pico-8 play session: mixed d-pad (fixed 12-tick cycle), after a click and taps of 🅾, ❎, 🅾+❎, 🅾 in the second before t = 0

[t = 2 s] mixed d-pad (1.2s cycle ×~1): → ← ↑ ↓ + 🅾/❎ taps, ~2s
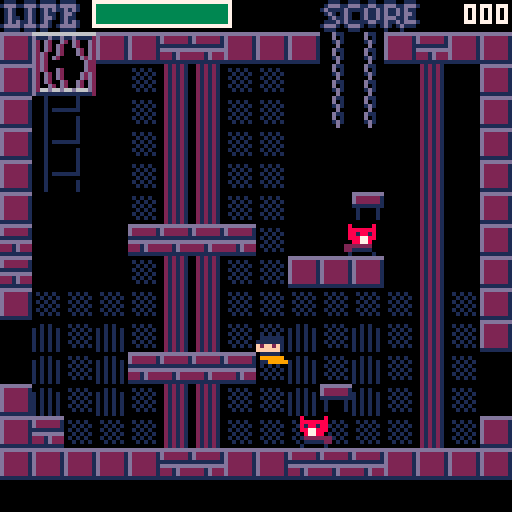
[t = 4 s] mixed d-pad (1.2s cycle ×~3): → ← ↑ ↓ + 🅾/❎ taps, ~4s
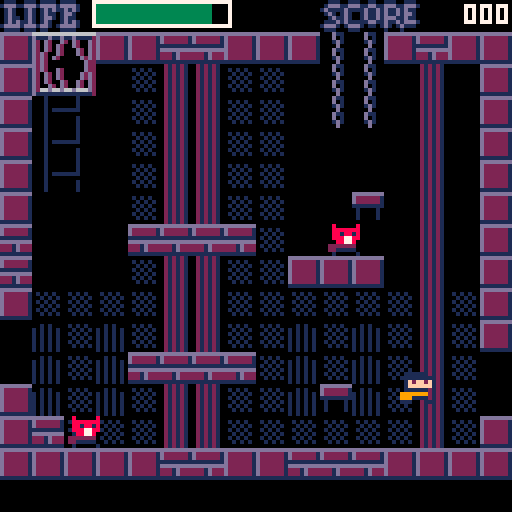
[t = 6 s] mixed d-pad (1.2s cycle ×~5): → ← ↑ ↓ + 🅾/❎ taps, ~6s
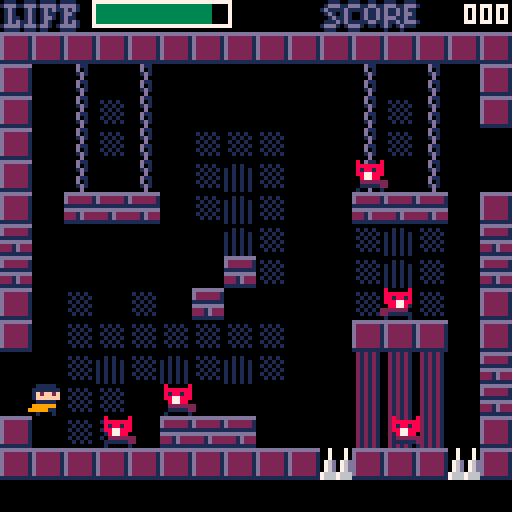
[t = 8 s] mixed d-pad (1.2s cycle ×~6): → ← ↑ ↓ + 🅾/❎ taps, ~8s
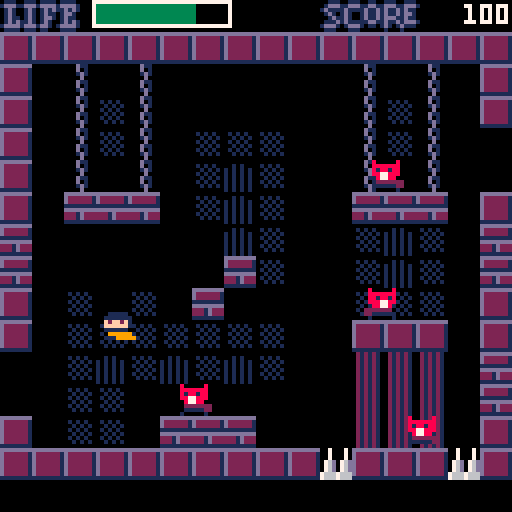

pico-8 cartridge
version 16
__lua__
--bitter
--ver 0.18.06.29.01

function _init()
 cls()
 act={}
 plat={}
 grav=0.7 tvel=7 grounded=false
 fric=0.5 frica=0.5
 gametime=2 frameclock=0
 score=0 kbackdown=false
 roompop=0 endcount=0
 backa={}
	splash={} splashp={}
	cheating=false
 noheart=false brokenheart=false --it is a sin to say the name of god
end

function firstroom()
 roomx=1 roomy=3 zone=1
 makechar(0,0)
 rm_mon()
 roomid(roomx,roomy,8,16)
end

function rm_mon()
 roomset={}
 add(roomset,{n=25,s=5,x=7,y=7})
 add(roomset,{n=26,s=5,x=10,y=7})
 add(roomset,{n=26,s=5,x=10,y=13})
 add(roomset,{n=25,s=5,x=6,y=13})
 add(roomset,{n=25,s=5,x=11,y=13})
 add(roomset,{n=25,s=5,x=11,y=7})
 add(roomset,{n=27,s=5,x=2,y=13})
 add(roomset,{n=27,s=5,x=6,y=12})
 add(roomset,{n=27,s=5,x=11,y=13})
 add(roomset,{n=27,s=5,x=13,y=9})
 add(roomset,{n=27,s=5,x=12,y=5})
 add(roomset,{n=28,s=5,x=4,y=13})
 add(roomset,{n=28,s=5,x=12,y=13})
 add(roomset,{n=28,s=5,x=9,y=10})
 add(roomset,{n=28,s=5,x=8,y=6})
 add(roomset,{n=29,s=5,x=4,y=7})
 add(roomset,{n=29,s=5,x=9,y=11})
 add(roomset,{n=29,s=5,x=7,y=13})
 add(roomset,{n=29,s=5,x=12,y=13})
 add(roomset,{n=17,s=5,x=4,y=8})
 add(roomset,{n=17,s=5,x=13,y=13})
 add(roomset,{n=18,s=5,x=6,y=10})
 add(roomset,{n=18,s=5,x=7,y=6})
 add(roomset,{n=18,s=5,x=13,y=9})
 add(roomset,{n=19,s=100,x=7,y=4})
 add(roomset,{n=19,s=100,x=9,y=4})
 add(roomset,{n=19,s=100,x=10,y=10})
 add(roomset,{n=19,s=100,x=7,y=13})
 add(roomset,{n=19,s=100,x=9,y=13})
 add(roomset,{n=30,s=52,x=4,y=2})
 add(roomset,{n=30,s=44,x=1,y=7})
 add(roomset,{n=30,s=44,x=13,y=13})
 add(roomset,{n=22,s=44,x=1,y=3})
 add(roomset,{n=22,s=44,x=3,y=7})
 add(roomset,{n=22,s=44,x=5,y=12})
 add(roomset,{n=22,s=52,x=6,y=4})
 add(roomset,{n=22,s=52,x=11,y=7})
 add(roomset,{n=14,s=44,x=2,y=4})
 add(roomset,{n=14,s=44,x=4,y=9})
 add(roomset,{n=14,s=52,x=3,y=3})
 add(roomset,{n=14,s=52,x=9,y=13})
 add(roomset,{n=14,s=52,x=10,y=12})
 add(roomset,{n=15,s=44,x=5,y=2})
 add(roomset,{n=15,s=44,x=11,y=4})
 add(roomset,{n=15,s=44,x=7,y=10})
 add(roomset,{n=15,s=44,x=5,y=12})
 add(roomset,{n=15,s=52,x=3,y=6})
 add(roomset,{n=15,s=52,x=6,y=2})
 add(roomset,{n=15,s=52,x=9,y=10})
 add(roomset,{n=15,s=52,x=11,y=4})
 add(roomset,{n=23,s=44,x=8,y=2})
 add(roomset,{n=23,s=44,x=7,y=10})
 add(roomset,{n=23,s=44,x=9,y=11})
 add(roomset,{n=23,s=52,x=6,y=3})
 add(roomset,{n=23,s=52,x=7,y=3})
 add(roomset,{n=23,s=52,x=9,y=5})
 add(roomset,{n=23,s=52,x=10,y=5})
 add(roomset,{n=23,s=52,x=12,y=5})
 add(roomset,{n=23,s=52,x=12,y=10})
 add(roomset,{n=31,s=52,x=5,y=4})
 add(roomset,{n=31,s=52,x=6,y=6})
 add(roomset,{n=31,s=52,x=8,y=3})
 add(roomset,{n=31,s=52,x=9,y=5})
 add(roomset,{n=31,s=44,x=9,y=6})
 add(roomset,{n=31,s=44,x=11,y=9})
 add(roomset,{n=7,s=66,x=8,y=6})
 add(roomset,{n=7,s=66,x=10,y=6})
 add(roomset,{n=7,s=66,x=8,y=10})
 add(roomset,{n=7,s=66,x=10,y=10})
 add(roomset,{n=8,s=66,x=6,y=6})
 add(roomset,{n=8,s=66,x=4,y=6})
 add(roomset,{n=8,s=66,x=6,y=10})
 add(roomset,{n=8,s=66,x=4,y=10})
 add(roomset,{n=16,s=66,x=8,y=6})
 add(roomset,{n=16,s=66,x=10,y=6})
 add(roomset,{n=16,s=66,x=8,y=10})
 add(roomset,{n=16,s=66,x=10,y=10})
 add(roomset,{n=24,s=66,x=6,y=6})
 add(roomset,{n=24,s=66,x=4,y=6})
 add(roomset,{n=24,s=66,x=6,y=10})
 add(roomset,{n=24,s=66,x=4,y=10})
 add(roomset,{n=32,s=66,x=8,y=6})
 add(roomset,{n=32,s=66,x=10,y=6})
 add(roomset,{n=32,s=66,x=8,y=10})
 add(roomset,{n=32,s=66,x=10,y=10})
 add(roomset,{n=10,s=68,x=2,y=13})
 add(roomset,{n=10,s=68,x=10,y=9})
 add(roomset,{n=10,s=12,x=3,y=3})
 add(roomset,{n=10,s=12,x=13,y=3})
 add(roomset,{n=9,s=12,x=3,y=3})
 add(roomset,{n=9,s=12,x=13,y=3})
 add(roomset,{n=1,s=12,x=3,y=3})
 add(roomset,{n=1,s=12,x=13,y=3})
 add(roomset,{n=2,s=12,x=3,y=3})
 add(roomset,{n=2,s=12,x=13,y=3})
 add(roomset,{n=9,s=68,x=3,y=13})
 add(roomset,{n=9,s=68,x=6,y=9})
 add(roomset,{n=9,s=68,x=11,y=7})
 add(roomset,{n=1,s=68,x=8,y=6})
 add(roomset,{n=1,s=68,x=12,y=8})
 add(roomset,{n=1,s=68,x=6,y=10})
 add(roomset,{n=1,s=68,x=10,y=13})
 add(roomset,{n=2,s=68,x=8,y=8})
 add(roomset,{n=2,s=68,x=6,y=12})
 add(roomset,{n=2,s=68,x=9,y=12})
 add(roomset,{n=20,s=100,x=4,y=13})
 add(roomset,{n=20,s=100,x=10,y=13})
 add(roomset,{n=20,s=100,x=9,y=10})
 add(roomset,{n=20,s=100,x=10,y=7})
 add(roomset,{n=20,s=100,x=3,y=7})
 add(roomset,{n=20,s=100,x=3,y=10})
 add(roomset,{n=21,s=100,x=5,y=13})
 add(roomset,{n=21,s=100,x=8,y=13})
 add(roomset,{n=21,s=100,x=11,y=13})
 add(roomset,{n=21,s=100,x=12,y=10})
 add(roomset,{n=21,s=100,x=9,y=7})
 add(roomset,{n=21,s=100,x=6,y=10})
 add(roomset,{n=21,s=100,x=12,y=4})
 add(roomset,{n=19,s=100,x=6,y=10})
 add(roomset,{n=13,s=100,x=13,y=7})
 add(roomset,{n=13,s=100,x=4,y=7})
 add(roomset,{n=13,s=100,x=6,y=7})
 add(roomset,{n=13,s=100,x=3,y=10})
 add(roomset,{n=13,s=100,x=7,y=10})
 add(roomset,{n=13,s=100,x=8,y=13})
 add(roomset,{n=12,s=100,x=3,y=9})
 add(roomset,{n=12,s=100,x=6,y=9})
 add(roomset,{n=12,s=100,x=9,y=9})
 add(roomset,{n=12,s=100,x=12,y=9})
 add(roomset,{n=12,s=100,x=3,y=13})
 add(roomset,{n=12,s=100,x=6,y=13})
 add(roomset,{n=12,s=100,x=9,y=13})
 add(roomset,{n=12,s=100,x=12,y=13})
 add(roomset,{n=11,s=100,x=4,y=4})
 add(roomset,{n=11,s=100,x=8,y=4})
 add(roomset,{n=11,s=100,x=4,y=7})
 add(roomset,{n=11,s=100,x=9,y=7})
 add(roomset,{n=11,s=100,x=4,y=10})
 add(roomset,{n=11,s=100,x=9,y=10})
 add(roomset,{n=11,s=100,x=4,y=13})
 add(roomset,{n=11,s=100,x=9,y=13})
 add(roomset,{n=3,s=70,x=6,y=2})
 add(roomset,{n=3,s=70,x=7,y=13})
 add(roomset,{n=3,s=70,x=8,y=2})
 add(roomset,{n=3,s=70,x=9,y=13})
 add(roomset,{n=4,s=70,x=6,y=2})
 add(roomset,{n=4,s=70,x=7,y=13})
 add(roomset,{n=4,s=70,x=8,y=2})
 add(roomset,{n=4,s=70,x=9,y=13})
end


function rm_plat()
 platset={}
 add(platset,{15,61,16,43,-1,40,0,0})
 add(platset,{32,60,8,96,-1,104,0,0})
 add(platset,{32,60,8,80,-1,32,0,0})
 add(platset,{32,60,80,80,-1,32,0,0})
 add(platset,{32,60,112,56,1,32,0,0})
 add(platset,{32,60,40,56,1,32,0,0})
 add(platset,{32,60,112,32,1,104,0,0})
 add(platset,{24,60,60,16,0,0,-.7,72})
 add(platset,{24,60,30,96,0,0,.7,72})
 add(platset,{24,60,90,96,0,0,.7,72})
 add(platset,{16,60,24,88,-1,72,0,0})
 add(platset,{16,60,32,64,-1.5,56,0,0})
 add(platset,{16,60,24,40,-2,72,0,0})
 add(platset,{8,60,24,32,-1,72,0,0})
 add(platset,{8,60,96,88,1,72,0,0})
 add(platset,{8,60,32,80,0,0,.7,40})
 add(platset,{8,60,88,40,0,0,-.7,40})
 add(platset,{7,60,40,32,1.5,24,0,0})
 add(platset,{7,60,48,48,1.5,32,0,0})
 add(platset,{7,60,48,64,1.5,32,0,0})
 add(platset,{7,60,56,80,1.5,40,0,0})
 add(platset,{7,60,64,96,1.5,48,0,0})
 add(platset,{7,60,56,32,-1.5,48,0,0})
 add(platset,{7,60,64,48,-1.5,40,0,0})
 add(platset,{7,60,72,64,-1.5,32,0,0})
 add(platset,{7,60,72,80,-1.5,32,0,0})
 add(platset,{7,60,80,96,-1.5,24,0,0})
 for i in all(platset) do
  if i[1]==roomnum then
   make_plat(i[2],i[3],i[4],i[5],i[6],i[7],i[8])
  end
 end
end

function roomid(rmx,rmy,pcx,pcy)
 for i in all(act) do
  if i.typ==2 then
   del(act,i)
  end
 end
 
 for i in all(plat) do
  del(plat,i)
 end

 for i=1,20 do
  backa[i]=flr(rnd(64))
 end

	prevzone=zone
	zone=mget(rmx*16,rmy*16)-16
	if zone!=prevzone then
	 if (zone==1) music(0)
	 if (zone==2) music(21)
	 if (zone==3) music(11)
	 if (zone==4) music(15)
	 if (zone==5) music(8)
	 if (zone==6) music(9)
	end
	
	roomnum=rmy*8+rmx+1

	showroom(rmx,rmy)

 if rmx==1 and rmy==3 and brokenheart and noheart then
  bossset()
 else
 	ch.x=pcx ch.y=pcy
		
  roompop=0
  for i in all(roomset) do
   if i.n==roomnum then
    make_enemy(i.s,i.x*8,i.y*8) --it is a sin to know the name of god
    roompop+=1
   end
  end
 end
	
 rm_plat()

end

function bossset()
 ch.x=8 ch.y=96 ch.mir=false
 make_enemy(94,84,36)
 gametime=3
 roompop=-1
 mset(16,58,17)
 mset(16,59,17)
 mset(31,59,17)
 mset(31,60,17)
 music(22)
 gamedraw()
end

function make_plat(s,x,y,hs,hr,vs,vr)
 local a={}
 a.s=s a.x=x a.y=y 
 a.dx=hs a.xrng=hr
 a.dy=vs a.yrng=vr
 a.tx=0 a.ty=0
 if (#plat<128) add(plat,a)
end

function draw_plat()
 for p in all(plat) do
  if p.tx>=p.xrng then
   p.tx=0
  elseif p.tx==0 then
   p.dx*=-1
   p.tx+=abs(p.dx)
   p.x+=p.dx
  else
   p.tx+=abs(p.dx)
   p.x+=p.dx
  end
  if p.ty>=p.yrng then
   p.ty=0
  elseif p.ty==0 then
   p.dy*=-1
   p.ty+=abs(p.dy)
   p.y+=p.dy
  else
   p.ty+=abs(p.dy)
   p.y+=p.dy
  end
  spr(p.s,p.x,p.y-0.7)
 end
end

function makeact(s,x,y,t)
 local a={}
 a.s=s a.x=x a.y=y
 a.dx=0 a.dy=0
 a.ddx=1 a.ddy=grav
 a.mir=false
 a.typ=t
 a.fly=false a.ghost=false
 a.alive=1 a.dmgboost=0
 a.value=1
 
 if a.s==12 then
  a.ddx=0.5 a.ddy=0.5 a.ghost=true
  a.dx=0 a.dy=0 a.value=0
 elseif a.s==52 then
  a.ddx=0 a.ddy=1 a.fly=true
  a.dy=flr(rnd(0))+1
  if (a.dy==0) a.dy=-1
  a.alive=10000
 elseif a.s==44 then
  a.ddx=1 a.ddy=0 a.fly=true
  a.alive=10000
 elseif a.s==66 then
  a.ddx=0.75 a.ddy=0.75 a.dx=0 a.dy=0
  a.ghost=true a.value=3
 elseif a.s==70 then
  a.ddx=0.67 a.ddy=0.67 a.dx=0 a.dy=0
  a.ghost=true a.value=4
  a.alive=2
 elseif a.s==68 then
  a.value=0
 elseif a.s==100 then
  a.alive=3
  a.value=2
 elseif a.s==94 then
  a.value=10 a.mir=true
  a.alive=24
  a.ghost=true
  a.ddx=0.5 a.ddy=0.5 a.dx=0 a.dy=0 --it is a sin to want the name of god
 end
 
 --bullet info
 a.bulx=0 a.buly=0 a.bult=0 
 a.bulmir=false
 a.bulspd=4 a.bulsfx=4 
 a.bulspr=003 a.bullife=10
 a.burstspr=028
 a.but=100
 if (#act<128) add(act,a)
 return a
end

function makechar(x,y)
 ch=makeact(001,x,y,1)
 ch.alive=8 ch.bullife=5
end

function make_enemy(s,x,y)
 local n=makeact(s,x,y,2)
end

function drawact(a)
 if a.s==94 then
 spr(a.s,a.x-4,a.y-4,2,2,a.mir)
  else
  spr(a.s,a.x,a.y,1,1,a.mir)
  if (a.bult>0) drawbul(a)
 end
end

function mback()
 local bgc=0
 if (zone==1) bgc=0
 if (zone==2) bgc=12
 if (zone==3) bgc=0
 if (zone==6) bgc=0
 rectfill(0,0,127,127,bgc)

 if zone==4 then
  rectfill(0,0,127,127,9)
  rectfill(20+backa[1]/2+20*sin(frameclock/256),(128-frameclock%256),backa[2]/2+60+20*sin(frameclock/256+.2),(256-frameclock%256),10)
  rectfill(backa[3]+20*sin(frameclock/256),(backa[5]-frameclock%256+.3)*backa[14]/12,backa[3]+24+20*sin(frameclock/256+.3),(backa[5]+128-frameclock%256)*backa[14]/12,10)
  rectfill(backa[4]+80+20*sin(frameclock/256),(backa[7]-frameclock%256+.6)*backa[15]/12,backa[4]+24+20*sin(frameclock/256+.6),(backa[7]+128-frameclock%256)*backa[15]/12,10)
  rectfill(backa[8]+10*sin(frameclock/256+0.4),backa[9],backa[8]+20+10*sin(frameclock/256+.04),backa[10],8)
  rectfill(backa[11]+10*sin(frameclock/256+0.5),backa[12],backa[11]+20+10*sin(frameclock/256+.05),backa[13],8) end
 
 if zone==5 then
  rectfill(0,0,127,127,13)
  rectfill(0,25+5*sin(frameclock/256),127,127,2)
  rectfill(0,31+4*sin(0.1+frameclock/256),127,127,1)
  rectfill(0,37+3*sin(0.2+frameclock/256),127,127,0)
 end
end

function showroom(rmx,rmy)
 mback()

 map(rmx*16,rmy*16+1,0,8,16,14)

 rectfill(0,0,127,7,0)
 rectfill(0,120,127,127,0) 
 
 if ch.alive>4 then
  hcol=3
 elseif ch.alive>2 then
  hcol=9
 elseif ch.alive>0 then
  hcol=8
 else
  hcol=0
 end
 texcol=7
 rectfill(23,0,57,6,texcol)
 rectfill(24,1,56,5,0)
 rectfill(24,1,24+ch.alive*4,5,hcol)
 spr(118,0,0) spr(119,8,0) spr(120,16,0)

 print(score,120-#tostr(score)*4,1,texcol)
 print("00",120,1,texcol)
 spr(121,80,0) spr(122,88,0) spr(123,96,0) spr(124,104,0)

 if (noheart) spr(126,69,0)
 if (brokenheart) spr(125,61,0) --it is a sin to say the name of god

 read_sign(ch.x+3,ch.y+7)
 comp_button(ch.x+3,ch.y+7)
end

function get_comments()
 if (roomnum==1) roomcom="`the world is worth any effort!'"
 if (roomnum==2) roomcom="`do you know what love is?'"
 if (roomnum==3) roomcom="`oh, god, i can't bear it.'"
 if (roomnum==4) roomcom="`why?'"
 if (roomnum==5) roomcom="you're not permitted to enter."
 if (roomnum==6) roomcom="there's no way to get this."
 if (roomnum==7) roomcom="`who are you? i hate you.'"
 if (roomnum==8) roomcom="`why won't they leave me be?'"
 if (roomnum==9) roomcom="`i want everyone to be happy.'"
 if (roomnum==10) roomcom="`the world is beautiful!'"
 if (roomnum==11) roomcom="`it's not fair! why can't i?'"
 if (roomnum==12) roomcom="`what?? impossible!! unjust!!'"
 if (roomnum==13) roomcom="`thou art unworthy of it. fool!'"
 if (roomnum==14) roomcom="`but, it's impossible for you.'"
 if (roomnum==15) roomcom="`what is it like to dream? ha..'"
 if (roomnum==16) roomcom="`i hate the world. go away.'"
 if (roomnum==17) roomcom="`i shall take whatever i want!'"
 if (roomnum==18) roomcom="`i deserve the world!'"
 if (roomnum==19) roomcom="`i shall be a knight of valor.'"
 if (roomnum==20) roomcom="`hmph! mere peasant! begone!'"
 if (roomnum==21) roomcom="`gaze upon my wondrous glamour!'"
 if (roomnum==22) roomcom="`it's effortless for me.'"
 if (roomnum==23) roomcom="`are you jealous?'"
 if (roomnum==24) roomcom="`i don't care. leave me alone.'"
 if (roomnum==25) roomcom="`i will be their dunce no more!'"
 if (roomnum==26) roomcom="`i hate this. i hate the world.'"
 if (roomnum==27) roomcom="`i starve at the banquet table.'"
 if (roomnum==28) roomcom="`i am in solitude without end.'"
 if (roomnum==29) roomcom="`o woe is me! i am an apoplexy!'"
 if (roomnum==30) roomcom="`guess what i did!'"
 if (roomnum==31) roomcom="`you'll never be able to do it.'"
 if (roomnum==32) roomcom="`get out! get out! get out!'"
end

function show_comments()
 print(roomcom,2,122,1)
 print(roomcom,1,121,7)
 if (roomnum==5) brokenheart=true
 if (roomnum==6) noheart=true
end

function movechar()
 if btnp(2) and cheating then
  ch.alive=8
  brokenheart=true
  noheart=true
 end

 if btnp(5) then
  shoot(ch)
 end
 
 if btn(4) and grounded then
   sfx(3)
   if not sol(ch.x,ch.y-1) and
   not sol(ch.x+7,ch.y-1) then
    ch.dy=-6
    grounded=false
   end
 end

 if btn(0) and (ch.dmgboost==0 or ch.dmgboost>10) then
  ch.dx-=ch.ddx
  ch.mir=true
 end
 if btn(1) and (ch.dmgboost==0 or ch.dmgboost>10) then
  ch.dx+=ch.ddx
  ch.mir=false
 end

 if ch.dx<0 then
  if not sol(ch.x-1+ch.dx,ch.y)
  and not sol(ch.x-1+ch.dx,ch.y+7)
  then
   ch.x+=ch.dx
  else
   while not sol(ch.x-1,ch.y)
   and not sol(ch.x-1,ch.y+7) do
    ch.x-=0.05
   end
   ch.dx=0
  end
 end
 
 if ch.dx>0 then
  if not sol(ch.x+8+ch.dx,ch.y)
  and not sol(ch.x+8+ch.dx,ch.y+7)
  then
   ch.x+=ch.dx
  else
   while not sol(ch.x+8,ch.y)
   and not sol(ch.x+8,ch.y+7) do
    ch.x+=0.05
   end
   ch.dx=0
  end
 end
 
 if ch.dy>=0 then
  if not solb(ch.x,ch.y+8+ch.dy)
  and not solb(ch.x+7,ch.y+8+ch.dy)
  then
   grounded=false
   ch.dy+=ch.ddy
  else
   if sol(ch.x,ch.y+8+ch.dy) or
   sol(ch.x+7,ch.y+8+ch.dy) then
    ground()    
   else
    if solf(ch.x,ch.y+7) or
    solf(ch.x+7,ch.y+7) then
     ch.dy+=ch.ddy
    else
     ground()   
    end
   end
   
  end
 elseif ch.dy<0 and (sol(ch.x,
 ch.y-1+ch.dy) or sol(ch.x+7,
 ch.y-1+ch.dy)) then
   while not sol(ch.x,ch.y-1)
   and not sol(ch.x+7,ch.y-1) do
    ch.y-=0.05
   end
   ch.dy=0
 end

 ch.y+=ch.dy ch.dy+=grav
 if (ch.dy>tvel) ch.dy=tvel

 if solb(ch.x,ch.y+8)
 or solb(ch.x+7,ch.y+8) then
  ch.dx*=fric
 else
  if (not grounded) ch.dx*=frica
 end

 for p in all(plat) do
  check_plat(p)
 end

end

function check_plat(p)
 if ch.x>p.x-7 and ch.x<p.x+7 then
  if ch.y<=p.y-8+p.dy then
   if ch.y+ch.dy>p.y-8+p.dy then
    ch.y=p.y-8.7
    ch.dy=p.dy
    if (p.dy<0) ch.y+=p.dy-grav
    if p.ty>=p.yrng then
     if p.dy>0 then
      ch.dy*=-1
      ch.y-=p.dy
     elseif p.dy<0 then
      ch.y-=p.dy-grav
     end
    end
     ch.dx=p.dx
     if p.tx>=p.xrng then
      ch.dx*=-1
     end
    grounded=true
   end
  end
 end
end

function ground()
 while not solb(ch.x,ch.y+8)
 and not solb(ch.x+7,ch.y+8) do
  ch.y+=0.05
 end
 ch.dy=0
 grounded=true
end

function move_enemy(e)
 if e.s==94 then
  if frameclock%48==0 then
   make_enemy(70,e.x,e.y)
   sfx(25)
  end
 end

 if e.ghost then
  local angle=atan2(e.x-ch.x,e.y-ch.y)
  e.dx=-cos(angle)*e.ddx
  e.dy=-sin(angle)*e.ddy
  if e.dx>0 then
   e.mir=false
  else
   e.mir=true
  end
 elseif not e.fly then
  if solb(e.x+1,e.y+8+min(7,e.dy)) or solb(e.x+6,e.y+8+min(7,e.dy)) then
   e.dy=0
   while not (solb(e.x+1,e.y+8) or solb(e.x+6,e.y+8)) do
    e.y+=1
   end
  end 
  if solb(e.x+1,e.y-e.dy) or solb(e.x+6,e.y-e.dy) then
   e.dy=0
  end
  if not solb(e.x+1,e.y+8) and not solb(e.x+6,e.y+8) then
   e.dy+=grav
    if (e.dy>7) e.dy=7 
  end
 else
  if e.dy<0 then
   if sol(e.x+7,e.y+e.dy) then
    e.dy=1
    e.ddy*=-1
    e.mir=false
   end
  elseif e.dy>0 then
   if sol(e.x+7,e.y+7+e.dy) then
    e.dy=-1
    e.ddy*=-1
    e.mir=true
   end
  end
 end
 
 if not e.ghost then
  e.dx+=e.ddx
  e.dx*=fric

  if e.dx<0 then
   if sol(e.x+e.dx,e.y+7) then
    e.dx=1
    e.ddx*=-1
    e.mir=false
   elseif not solb(e.x+e.dx,e.y+8) and not e.fly then
    e.dx=1
    e.ddx*=-1
    e.mir=false
   end
  elseif e.dx>0 then
   if sol(e.x+7+e.dx,e.y+7) then
    e.dx=-1
    e.ddx*=-1
    e.mir=true
   elseif not solb(e.x+7+e.dx,e.y+8) and not e.fly then
    e.dx=-1
    e.ddx*=-1
    e.mir=true
   end
  end
 end
 
 e.x+=e.dx e.y+=e.dy
 
 if e.x<-8 or e.x>136 or e.y<-8 or e.y>132 then
  e.alive=0
  roompop-=1
  if (roompop==0) commpop()
 end
end

function shoot(q)
 q.bulx=q.x q.buly=q.y
 q.bulmir=ch.mir
 q.bult=1
 sfx(q.bulsfx)
end

function drawbul(w)
 if w.bult<w.bullife then 
  if not w.bulmir then
   w.bulx+=w.bulspd
   w.bult+=1
   spr(w.bulspr,w.bulx,w.buly,1,1,w.bulmir)
  else
   w.bulx-=w.bulspd
   w.bult+=1
   spr(w.bulspr,w.bulx,w.buly,1,1,w.bulmir)
  end
 else
  spr(w.burstspr,w.bulx,w.buly) sfx(burstsfx) 
  w.bult=0
 end
end

function sol(x,y)
 x=flr(x/8) y=flr(y/8)
 x=x+(16*roomx)
 y=y+(16*roomy)
 local f=mget(x,y)
 return fget(f,0)
end

function sol_spike(x,y)
 x=flr(x/8) y=flr(y/8)
 x=x+(16*roomx)
 y=y+(16*roomy)
 local f=mget(x,y)
 kbackdown=fget(f,7)
 return fget(f,4)
end

function read_sign(x,y)
 x=flr(x/8) y=flr(y/8)
 x=x+(16*roomx)
 y=y+(16*roomy)
 if fget(mget(x,y),3) then
  get_comments()
  show_comments()
 elseif zone==4 and roomnum!=6 then
  get_comments()
  show_comments()
 end
end

function comp_button(x,y)
 x=flr(x/8) y=flr(y/8)
 x=x+(16*roomx)
 y=y+(16*roomy)
 if fget(mget(x,y),6) then
  commpop()
  sfx(24)
  mset(x,y,90)
  mset(x,y+1,106)
 end
end

function solf(x,y)
 x=flr(x/8) y=flr(y/8)
 x=x+(16*roomx)
 y=y+(16*roomy)
 local f=mget(x,y)
 return fget(f,2)
end

function solb(x,y)
 return (sol(x,y) or solf(x,y))
end

function ch_dmg(e)
 if e.value!=0 then
 
 if ch.dmgboost==0 then
  if ((ch.x-e.x)^2+(ch.y-e.y)^2)<49 then 
   chhit(e)
   sfx(8)
   ch.dmgboost=1

   kback(false)
   
   if ch.alive==0 then
    death()
   end
  end
 end
 
 end
end

function spike() 
  if sol_spike(ch.x+3,ch.y+3) then 
   if ch.dmgboost==0 then
    chhit(ch)
    sfx(8)
    ch.dmgboost=1
   end
 
   kback(true)
   
   if ch.alive==0 then
    death()
   end
  end
end

function kback(isspikes)
 local kbd=4
 if not isspikes then
 
 if ch.mir then
  ch.dx=kbd
  if sol(ch.x+8,ch.y) or sol(ch.x+8,ch.y+7) then
   ch.dx=0
  end
 elseif not ch.mir then
  ch.dx=-kbd
  if sol(ch.x-1,ch.y) or sol(ch.x-1,ch.y+7) then
   ch.dx=0
  end
 end
 
 end
 
 if kbackdown then
  ch.dy=4
 else
  ch.dy=-4
 end
end

function bulhit(e)
 if ch.bult!=0 then
  if ((ch.bulx-e.x)^2+(ch.buly-e.y)^2)<48 then
   e.alive-=1
   ch.bult=0
   sfx(9)
   if e.alive==0 then
    healing(e)
    splashing(e)
    e.x=10000 e.y=10000
    score+=e.value
    sfx(12)
    if (e.s==94) bosskill()
    roompop-=1
    if (roompop==0) commpop()
   end
  end
 end
end

function bosskill()
 for i in all(act) do
  if i.typ==2 then
   del(act,i)
  end
 end
 gametime=4 endcount=0
end

function commpop()
 if zone==5 then
  qtar=93
 elseif zone==1 then
  qtar=58
 elseif zone==2 then
  qtar=117
 elseif zone==3 then
  qtar=101
 elseif zone==6 then
  qtar=81
 end
 for i=0,15 do
  for j=0,13 do
   qx=roomx*16+i
   qy=roomy*16+1+j
   qq=mget(qx,qy)
   qqq=fget(qq,5)
   if qqq==true then
    mset(qx,qy,qtar)
    sfx(23)
   end
  end
 end
end

function healing(e)
 if e.s!=70 and e.s!=71 then
  if rnd(1)>0.9 then
   if ch.alive<8 then
    ch.alive+=1
    sfx(20)
   end
  end
 end
end

function damboost()
 if ch.dmgboost!=0 then
  ch.dmgboost+=1
 end
 if ch.dmgboost==30 then
  ch.dmgboost=0
 end
end

function death()
 sfx(11)
 gametime=1
end

function moveroom()
 if ch.x>=124 then
  roomx+=1
  roomid(roomx,roomy,0,ch.y)
 end
 if ch.x<=-4 then
  roomx-=1
  roomid(roomx,roomy,120,ch.y)
 end
 if ch.y>=116 then
  if roomx==5 and roomy==0 then
   roomx=6 roomy=0
   roomid(roomx,roomy,ch.x,8)
  elseif roomx==6 and roomy==0 then
   roomx=7 roomy=0
   roomid(roomx,roomy,ch.x,8)
  else
   roomy+=1
   roomid(roomx,roomy,ch.x,8)
  end
 end
 if ch.y<=4 then
  if roomx==7 and roomy==0 then
   roomx=6 roomy=0
   roomid(roomx,roomy,ch.x,112)
  elseif roomx==6 and roomy==0 then
   roomx=5 roomy=0
   roomid(roomx,roomy,ch.x,112)
  else
   roomy-=1
   roomid(roomx,roomy,ch.x,112)
  end
 end
end

function gameupdate()
 movechar()
 spike()
 for i in all(act) do
  if i.typ==2 and i.alive>=1 then
   ch_dmg(i)
   move_enemy(i)
   bulhit(i)
  end
 end
 moveroom()
 damboost()
end

function _update()
 frameclock+=1
 if (frameclock==1024) frameclock=0
 if (gametime==0) gameupdate()
 if (gametime==1) deathupdate()
 if (gametime==2) titleupdate()
 if (gametime==3) cutsceneupdate()
 if (gametime==4) theendupdate()
end

function deathdraw()
 gamedraw()
 rectfill(21,53,106,76,2)
 rectfill(22,54,105,75,0)
 print("g a m e o v e r",33,58,1)
 print("x+z",58,67,1)
end

function theenddraw()
 endcount+=1
 endcomone="`were it only so easy...'"
 if endcount<120 then
  print(endcomone,2,122,1)
  print(endcomone,1,121,7)
 elseif endcount==120 then
  gamedraw()
  gamedraw()
  gamedraw()
  gamedraw()
  gamedraw()
 else
  rectfill(21,53,106,76,2)
  rectfill(22,54,105,75,0)
  print(" t h e   e n d ",33,58,1)
  print("x+z",58,67,1)
 end
end

function titledraw()
 rectfill(0,0,127,127,1)
 rectfill(2,2,125,125,0)
 print("better",53,54,1)
 print("bitter",52,53,2)
 print("bitter",51,52,13)
 print("x+z",58,88,1)
end

function deathupdate()
 if btn(4) and btn(5) then
  run()
 end
end

function cutscenedraw()
 endcount+=1
 endcomone="`my son, can you forgive me?'"
 if endcount<120 then
  print(endcomone,2,122,1)
  print(endcomone,1,121,7)
 elseif endcount>120 then
  gametime=0
 end
end

function cutsceneupdate()
 if endcount>180 then
  if btn(4) or btn(5) then
   gametime=0
  end
 end
end

function theendupdate()
 if btn(4) and btn(5) then
  run()
 end
end

function titleupdate()
 --if (btn(3)) cheating=true
 if btn(4) and btn(5) then
  gametime=0
  firstroom()
  music(1)
 end
end

function cycspr(a)
 if btn(0) or btn(1) then
  if frameclock%5==0 then
   if a.s==1 then
    a.s=2
   else
    a.s=1
   end
  end
 else
  a.s=1
 end
 if ch.dmgboost!=0 then
  if frameclock%3==0 then
   if a.s==1 then
    a.s=27
   else
    a.s=1
   end
  end
 end
 
 for i in all(act) do
  if i.typ==2 then
   if frameclock%5==0 then
    if i.s==5 then
     i.s=6
    elseif i.s==6 then
     i.s=5
    elseif i.s==12 then
     i.s=13
    elseif i.s==13 then
     i.s=12 
    elseif i.s==44 then
     i.s=52
    elseif i.s==52 then
     i.s=44
    elseif i.s==66 then
     i.s=67
    elseif i.s==67 then
     i.s=66
    elseif i.s==68 then
     i.s=69
    elseif i.s==69 then
     i.s=68
    elseif i.s==100 then
     i.s=116
    elseif i.s==116 then
     i.s=100
    elseif i.s==70 then
     i.s=71
    elseif i.s==71 then
     i.s=70
    end
   end
  end
 end
end

function gamedraw()
 cls()
 showroom(roomx,roomy)
 cycspr(ch)
 draw_plat()
 for i in all(act) do
  if i.alive>=1 then
   drawact(i)
   if (i.bult>0) drawbul(i)
  end
 end
 if (splash.ing) splashdraw()
 if (splashp.ing) splashpdraw()
 
 if cheating and btn(3) then
  rectfill(ch.x,ch.y,ch.x,ch.y,8) --the name of god is          
  print(ch.x,0,4,3)
  print(ch.dx,40,0,3)
  print(ch.dy,60,0,3)
  print(ch.y,0,12,3)
  print(ch.bulx,0,20,4)
  print(ch.buly,0,28,4)
  print(ch.bult,0,36,4)
  print(roomnum,0,42,5)
  print(frameclock,0,48,7)
  print(roompop,1,54,8)
 end
end

function _draw()
 if (gametime==0) gamedraw()
 if (gametime==1) deathdraw()
 if (gametime==2) titledraw()
 if (gametime==3) cutscenedraw()
 if (gametime==4) theenddraw()
end

function splashing(e)
	splash={}
	splash.x=e.x+4 splash.y=e.y+4
	splash.clock=0
	splash.ing=true
	splash.left=e.mir
end

function splashdraw()
 if splash.clock<10 then
  splash.clock+=1

  circ(splash.x+splrnd(),splash.y+splrnd(),0.5,8)
  circ(splash.x+splrnd(),splash.y+splrnd(),0.5,8)
  circ(splash.x+splrnd(),splash.y+splrnd(),0.5,8)
  circ(splash.x+splrnd(),splash.y+splrnd(),0.5,8)
  circ(splash.x+splrnd(),splash.y+splrnd(),0.5,8)
  circ(splash.x+splrnd(),splash.y+splrnd(),0.5,8)
  circ(splash.x+splrnd(),splash.y+splrnd(),0.5,8)
  circ(splash.x+splrnd(),splash.y+splrnd(),0.5,8)
  circ(splash.x+splrnd(),splash.y+splrnd(),0.5,8)
  circ(splash.x+splrnd(),splash.y+splrnd(),0.5,8)

 else
  splash.ing=false
 end
end

function splrnd()
 return rnd(splash.clock*2)-splash.clock
end

function splprnd()
 return rnd(splashp.clock*2)-splashp.clock
end

function chhit(e)
 if e.s==94 and ch.alive>=2 then
  ch.alive-=2
 else
  ch.alive-=1
 end
 splashingp()
end

function splashingp()
	splashp={}
	splashp.clock=0
	splashp.ing=true
	splashp.left=ch.mir
end

function splashpdraw()
 if splashp.clock<10 then
  splashp.clock+=1

  circ(ch.x+splprnd(),ch.y+splprnd(),0.5,7)
  circ(ch.x+splprnd(),ch.y+splprnd(),0.5,7)
  circ(ch.x+splprnd(),ch.y+splprnd(),0.5,7)
  circ(ch.x+splprnd(),ch.y+splprnd(),0.5,7)
  circ(ch.x+splprnd(),ch.y+splprnd(),0.5,7)
  circ(ch.x+splprnd(),ch.y+splprnd(),0.5,7)
  circ(ch.x+splprnd(),ch.y+splprnd(),0.5,7)
  circ(ch.x+splprnd(),ch.y+splprnd(),0.5,7)
  circ(ch.x+splprnd(),ch.y+splprnd(),0.5,7)
  circ(ch.x+splprnd(),ch.y+splprnd(),0.5,7)

 else
  splashp.ing=false
 end
end
__gfx__
00000000001111100011111000d0000000ee0ee008000008080000080f40f40fdddddddd0005f500444444406666666600888800000000007777777777777777
00000000011111110111111100d000000e88e882088888880888888804444444d222222100050500040404006dddddd10098888000888000f888f88f88f8888e
0070070001f2ff2f01f2ff2f05ddddd00e88888208818818088188180f7f7f7fd2222221000f5f0004040400111111110009888000988800fe0fe00fe0fe00fe
0007700001ffffff01ffffff56d6666d0e888882088888880888778805050505111111110000f0000404040000100100aaa0988000988800fe0fe0fe00fe00fe
00077000001111100011111056d6666d00e88820008877800088778004040404010000100005f5000404040000001000aaaaa991aaa99910fe0fe0fe000fe0fe
00700700099999909999999005ddddd0000e82000222222022222220040404040100001000050500040404000001000088aaaa10aaaaa100fefe00fe000fe0fe
00000000999991109991111000d000000000200002111110221111100404040401000010000f5f0004040400001001000088811088aa1100fefe0fe00000fefe
00000000001000100100000100d000000000000020100010010000010a0a0a0a000000000000f00004040400010000100000010000881000fefe000000000fee
88888888ddddddddaaaaaaaaffffffffaaaaaaaa095444950000000100410000008e8800030b00b004040400005555500000000000000000fefe000000000fee
88777788d2222221abbbbcb3f4555545a999999109511195100000100041000000e88800b80be0b004040400055555550700007000000000fefe00fe00000fee
87877878d2222221abbbcac3f4444555a98888210950999501000100004100008eaaaa8803bb08000404040005b6bb6b0070070000000000fe0fe0fe0000fefe
87787778d2222221abbbbcb3f5544445a9888821095095550010100000410000e8aaa98800300b000404040005bbbbbb0006600010101010fe0fe0fe0000fefe
87778778d2222221ab8bbbb3f4555445a988882109509500000100000041000088aa9a820080bbe004040400005555500006600000000000fe0fe00fe00fe0fe
87877878d2222221a8a8bbb3f4445555a988882149549544001010000041000088a9a9280b030b00040404000dddddd00070070000000000fe00fe0fe00fe0fe
88777788d2222221ab8bbbb3f5544445a2222221195195110100010000410000008882000be3b03004040400ddddd5500700007000000000fe77f77f77f777fe
888888881111111133333333555555551111111109509500100000100041000000882800b003003004040400005000500000000000000000f88888888888888e
dddddddd0000000002121210444444446666666609509599004100000000000000bb3000ffffffff040404000000000000776600000000007777777777777777
d222222101010100021212104000000461dddd1109509555004100000000000000b33000f55444450404040000000000076666d000010000a222a22a22a22228
d22222210010101002121210420012046dddddd1095000950041000000000000000b3300f44555550404040000a00a006666666d00000000a800a80a80a800a8
11111111010101000212121042c812546dddddd1095990950041000000000000000bb300f55544450404040000200200666d166d00010000a800a80a80a800a8
dddddddd001010100212121042c812546dddddd10955509500410000000000000000b3300500005004040400004004006661d66600000000a800a82a82a800a8
2221d222010101000212121042c812546dddddd100095095444444444444444400000b300500005004040400004004007666666600010000a802a82a82a820a8
2221d222001010100212121042c8125461dddd11444950951111111111111111000b3330000000000404040005555550076666d000000000a802a82a82a820a8
1111111100000000021212104444444411111111111950950041000000000000000b300000000000444444400050050000d6dd0000010000a802a82a82a820a8
1ddd1ddd00700070000d11000000000000766d0000095095000000000000000000077700000000000ffffff000000000aaaaaaaa06666660a800a82a82a800a8
d221d22100700070000d010000101000076666d000095095000000766d00000000777777044444400ff111f088888888a99999916dddddd1a800a82a82a800a8
d221d221007000700001d100101010107666666d0999509500007666666d000077767777040000400ffffff0999999991988881161dddd11a800a82a82a800a8
111d111d076d076d0000d000101010106661d66609555095000766666666d00077677777040440400f1111f099999999012882106dddddd1a800a80a80a800a8
1ddd1ddd076d076d000d110010101010666d1666095000950076676666766d0077777777040440400ffffff0aaaaaaaa0012210001111110a800a80a80a800a8
d221d221076d076d000d0100101010107666666d49544495006676666766660077777777040000400f111ff0aaaaaaaa0001100000000000a800a80a80a800a8
d221d221766676660001d10010101010066666d01951119507676666666666d007777776044444400ffffff0aaaaaaaa0000000000000000a877a77a77a777a8
111d111d766676660000d0001010101000d66d00095000950666666d16666660007776600000000000000000aaaaaaaa0000000000000000a222222222222228
0a9a898001020020ff0000ff00000000000000000007ee0000000000000000006666666666666666000000004444444400000000000000000000000000000000
0a9a898025024020fff0eeefff00eeef0007ee000077eee00000000000202220d111d11d11d11112000000004000000400000000000000000000000000000000
0a9a8980012205000ffeeeeefffeeeee0077eee00eeee7702000222002121112d20d200d20d200d2000000004200120400000000000000000000000000000000
0a9a89800010020000feeeee0ffeeeee0eeee77077eee77e1202111221211112d20d20d200d200d20000000042c8125400000000000000000000000000000000
0a9a898000502240000eeeee000eeeee77eee77e0ffdfdf02121111212021112d20d20d2000d20d20000000042c8125400000000000000000000000000000000
0a9a89800201020000f0eee000f0eee00ffdfdf00ffdfdf00212111220002220d2d200d2000d20d20000000042c8125400000000000000000000000000000000
0a9a898002412010ff000f0f0f00f0f00ffdfdf00ffffff00020222000000000d2d20d200000d2d20000000042c8125400000000000000000000000000000000
0a9a89802001001000000f0f0f00f0f044ffff44044004400000000000000000d2d2000000000d22000000004444444400000000000000000000000000000000
00282200001111000ee7777eeeeeee7777eeeee000000000000b30000b008030d2d2000000000d22000000000000000066666666666666660000000022220000
0082220001122110e888aa888888888aa88888820111111100bb30000b00b0e0d2d200d200000d2200066000000660006111111d6bbbbbbd0000022222222200
2844442201111110e88888888aa888888888888a0100000000b33000e08b0030d20d20d20000d2d2006bbd0000688d006111111d6b3b33bd000002dd2ddd2800
8244452201222210e8888888aaaa88888888888a0100001000b30000000eb080d20d20d20000d2d2006bbd0000688d006111111d6bbbbbbd000002ddddddd820
2244542101111110e8888888aaaa8888888aa8820100001000b3300008bb0330d20d200d200d20d2000dd000000dd0006111111d6b333bbd000022111d111820
2245451201221210e88888888aa8888888aaaa820100001000bb300000b03300d200d20d200d20d200000000000000006666666d6666666d000022ddddddd820
00222100011111107a2288822888882228aaaa8201011110000b30000b838be0d266d66d66d666d200000000000000006d1d1d1d6d1d1d1d000022dd111dd220
002212001111111199002220d22222950229002201000000000bb0000b300b00d111111111111112000000006666666661d1d1dd61d1d1dd0051822dddddd220
80051000aaaaaaaa3b3bbb33d44d4995886666600444444000051000020050100001000000010000666666660d1d1d1000000000000000000555828dd2dd2200
08511000ab9bbbb3bbb3b3bb07f7ffa4866161610499994008055080020020400001000000010000666666666666666600000000000000005555818112102000
00051108a9a9bbb3b3b333bb07ff7ff487616161044444400085180040520010000100000001000061dddd1161dddd1100000000000000001555858518158551
00055180ab9bbbb33333bb3b07ff7f408766cc8804999940005110000004205000010111111100006dddddd16dddddd100000000000000001555515551158558
00005110abbbbeb3b33b3b337fff7f4007ddcc8804444440055100000522011000010000000000006dddddd16dddddd100000000000000001155155555100008
08000510abbbeae3b3b333b37fff7f40111dcc8804444440051000800020110000010000000100006dddddd16dddddd100000000000000001111155555000000
00851110abbbbeb3bb3b333b7ff7fff401dd88cc057777700511180002515240000100000001000061dddd1161dddd1100000000000000000880111155000000
000510003333333333bbb3b37ff7faa400d008c00555555000051000021002000001000000010000111111111111111100000000000000000080000811000000
000ddd0054554454544543437ff7ffa4086666600000770001110011101111011110000000111001110011001110011100000000000000000100000100777700
00dddddd554545445445443007f7fff486616161000677701ddd11ddd1dddd1dddd1000001ddd11ddd11dd11ddd11ddd100000000ee00ee0001e0e1007000070
ddd1dddd055545454454433007ff7ff486716161007e766701d1001d101d1d11d1d100001d1111d1111d11d1d11d1d1100000000e880e8820e81e18207000070
dd1ddddd054445454454443007ff7f40867cc88606ee777001d1001d101d1101dd10000001d101d1001d11d1d11d1dd100000000e880e8820e88188200777770
dddddddd05544544545443437fff7f40807cc8807777770001d1101d101dd101d1100000001d11d1001d11d1ddd11d1100000000e88208820e81818200000070
dddddddd05454544544544337fff7f400111c8807767700001d1d11d101d1001d1d100000111d1d11111dd11d11d1ddd10000000088208200018881000000070
0dddddd154554454454543437ff7ffa400188cc0076700001dddd1ddd1dd101dddd100001ddd101ddd101101d101d11100000000008082000108820100000070
00ddd11055454454454544337ff7faa40d008cd00070000001111011101100011110000001110001110000001000100000000000000020000000200000000070
110101010101010101010101010101011101010101010101010101010101010131013101310131a1310131010131010131310131010131010031313131013101
3101010131013101010131010131010151014201014287870101014201014201510101010101010101010101420101524187a701010101010101010101010141
111111111111111111111111111111111111111111111111111111111111111131313100313131a131313100003131313131a031313131009031313131003131
31313131319031313131310000313131514242000042424242424242000042515142424242424242424242424200005241000000000000000000000000000041
11a423002323000000230000002300111100232300000000000000001212121131009000900000a1a0a0000000a000313100a100000000009000000000a40031
3100a40000900000a0a00000b2000031510000b0b000d27272726200000000515161616161616161d1d1d100d200005241c30000000000000000000000000041
111100112323000000000000002300111100232300000000001200001212121131009000900000a1a1a10000a1a100313100a1a1009300009000009300310031
3100313100900000a1a100009200003151d1d1d1d1d1d1d1d1d1710000000051510000000000d2d200d2d200d200005241000000000000000000000000000041
110000002323000000003300330033111100232300000012121200001233120000007000700000a1a1a10000a1a1b2313100a1a1009300707070009300a00031
31b2a0a000900000a1a1000000009331510000000000d200000071006373c551510000000000d2d200d2d200d200005241000000000000000000000000000041
1100000023230000121212121212121111022300000033331212000012001200000000000000929231313100a1a192313100a1a1009300000000009300a20031
3192a1a170907000a1a1003131009331510000424200d200000000b04242b051510000424242d2d242d2d242d242005241000000000000000000000000000041
11000011230000000000800080008011110023000012333312120080128012113100a1000000323231323200a1a1b2313100a1a1009300930093009300310031
3100a1a10070000000a1003232009331510000006200d200000000d200000051510000510061d2d200d2d2517251005241000000000000000000000000000041
11000000230000000000000000000011110000001212808012120000121212113193a1a10000323231b43293a1a192313100a2a2009300000000000000a00031
31b2a1a10000000000000032320093315100d1d17100d200d1d1d1d200d1d151510000516161d20000d200527152005241000000000000000000000000000041
11000000230000000000110000000011110000001212333312120000123312113193a1a1a100929231313193a1a1933131003131009300003131313100a10031
3192a1a10093930031310032320093315100006171424200000000d2424200515100005161b50000b00000007153005241000000000000000000000000000041
11000002020202000000110212121211111111001212333312120000120012113192a1a1a193323231323293a1a192313100a0a0009393003232323200a10031
3100a1a10000930032320032320093315100006171616100000000d2616100515161005161b60000000000000051005241000000000000000000000000000041
11000000121200001212111233331200002222001212121212120002020202023193a1a1a193323231323293a1a193000000a1a1000000003232323200a10031
3100a1a10000000032320032320093315100006171616100000000d261610051516100516100d1d1d1d142420052005241000000000000000000000000000041
110000000000000000001112333312000022220012121111121200222222a4023193a1a1a193929231313193a1a193000000a131313131003131313131a10031
310000a1003131003232003131b2933151000000000061424200000042420051516100516161d1d1d1d10000d100d15241000000000000000000000000000041
11020000121200000202020212121211111111001212000012120022222280023192a1a1a193323231323293a1a193313100a132323232003232323232a10000
000000000032320032320032329293315100d16161d1d16161d1d1d16161d1515161005161610000000061000000005241000000000000000000000000000041
11220200121200022222221212121211112222001212000012120022222222023100a2a2a200323231323200a2a200313100a232323232003232323232a20000
000000000032320032320032320000315100b56161000061000000006161005151610051637300424200616100c5005241000000000000000000000000000041
11111111000011112211111111111111111111111111111111110022111111113131313131313131313131313131313131313131313131003131313131310031
310031313131310031310031313131315142b642424200424200004242004251510000424242425151424242424242524100000000000000000000000000c341
01010111010111020102010101010101010101010101010101110101110101010101010101010101010101010101010101010101010131013101010101310131
31013101010131013131013101010101010101010142014242010142420142015201015201010101010101010101010141010101010101010101010101010141
11010111010111020102010101010101110101010101010101110101110101011101010101010101010101010101010111010101010111011101010101110111
11011101010111011111011101010101519767010142014242010142420142015101015201010101010101010101010141879701010101010101010101010141
11111111000002022211111111111111118494111102021111112323110211111111111111111111111111111111111111111111111111001111111111111211
11231111111111001111001111111111524242424242004242000042420042525100004242424242424242424242425141000000000000000000000000000041
1100121200001212a40000232300001111859500122222121200232300220011110023002300000000000023002300111100000000000000232300000000a411
1123230000000000000000000000001153000000d200610061b0b07151005253510000616100007100616161616161514100000000000000000000000000c341
11003312808012331100002323000011118696001222221212002323002200111100231223000000000000231223001111005555000000002323005555001111
1123230000000000000000000000001151727272d20061616100007152005351510000b0b0d2d271000000616161005141000000000000000000000000000041
11003312000012331200001111000002118696001222221212000000002200111100231223001212120000231223000000005555000000002323005555000000
0000230002020200000080000000001152000000d200616161000071420042525100000000d2d271d20000006161005141000000000000000000000000000041
110012120000121212000022220000111186960012222212120000a400220011110023a423001233120000230023000000000000000000002323000000000000
0000000000000000120012000000001153000000d200616161424262727272515100000000d2d242d2d200000000005141000000000000000000000000000041
11000012111112120000002222000011110000001222221212000080002200111100020202001233120000020202001111808002000000002323000000000202
1100000000000000121212120000001151000000d2006161610000710000005151610000c5d2d25200d200d1d1d1d15141000000000041000041000000000041
02000000000012000000002222008011020000000202020212000000002200110200000000000033120000123312000211121202008012001111001280120011
1100000000000000121212120000001152d1d1d1d1d14242420000710000005251b0b04242d20042000042424200005141000000000000000000000000000041
02111111808011111100001111000011020000001222221212111111002200110200000000000002120000123312000211121202000012002323001212120011
1180120002020200121212120011111153000000d2006161000000710000c5535161005151000000000061616161005141000000000000000000000000000041
11121212000012232312121212121211111212121222221212121212122212111100120012000200000000121212001111808002000012002323001233120011
1100121212121200123312330011111142000042d200616161000042b0b0b042426161424200d1d1d10000b56161005141000000000041000041000000000041
11123312000012122312123312331200003312331222221212331233122212111100121212121212120000111111001111121202003312002323001233120011
11001212121212001233123300222222727272514272616161000000420000616161616100000042424242b64261615141000000000000000000000000000041
11123312020212121212123312331200003312330202020212331233122212000000123312331233120000222222000211121202003312001111001233120002
11021212121212001233123300222222000000525242616161000061420000616161616100610062616171626200004241000000000000000000000000000041
11120012000012121212120012001211113312331222221212338033122212000000121200000000000000222222000211808002001212000000001212120002
11000000000000000202020200111111420000535353726161637361424242424200610000616171716161717100616100000000000000000000000000000041
11121212000012111112121212121211110212121222221212121212122212111100121200020202000000222222001111121200001212001111001212120011
11a400111311000000000000001111115200005151516161b5424261d1d1d1525163734242637362626373726200616100000000000000000000000000000041
11111111020211111111131111131111111111111102021111020202111111111111111111111111111113111111131111111111111111131111131111111311
111111110211111111131311111111115342424242424242b642424242424253514242515142424242424242424242424141b3b3b3b3b3b3b3b3b3b3b3b34141
01010101010101010101110101110101010101010101010101010101010101010101010101010101010111010101110101010101010101110101110101011101
01010101010101010111110101010101010101010101010101010101010101010101010101010101010101010101010101014141414141414141414141410101
__gff__
0000000200000000040000040000080800010101010100000100000000000808010000000101000000040000000008080110000010011010040008100400080800000000000000000000202000000000010801010100000000000040200800001001010000089000000001010000000004010100000800000000000000000000
0000000000000000000000000000000000000000000000000000000000000000000000000000000000000000000000000000000000000000000000000000000000000000000000000000000000000000000000000000000000000000000000000000000000000000000000000000000000000000000000000000000000000000
__map__
121010101010101010101010101010101210101010101010101010101010101016505050505050505050505050505050165050505050505050505050505050501650505050505050505050505050501014101010101010101010101010101014147d1010101010101010101010101014147e1010101010101010101010101014
6262626262626262626262626262626262626262626262626262626262626262506666666666666666666666666666665066666666666666666666666666666650674141676741410067676741674150141414141414141414141414141414141400000000000000000000000000001414000000000000000000000000000014
62626262571957190057195719626262626262191957191957191919571975716666666666665050506666665066506666666650505066665050506666666666664141006700670000414141416767661400000000000000000000000000001414000000000000000000000000003c14143c0000000000000000000000000014
7219195719571900001975195719577172195719570000571957005719193871666666665050414141506650416641666666500041675050416741506666666666674100670041000000416741006766140000140000000000000000140000141400000000000000000000000000001414000000000000000000000000000014
7257001919000000005718181957007172570057000000001919001900571971666666504167670067415041676641666650410000416700674141005066666666674167410000000000414167006766140000401400000000000014400000141400000000000000000000000000001414000000000000000000000000000014
721900000000180000002828570000717219000000383800190000000019197166665041674100004167410041506766664167004a004100414141000050666666414167000000000000670041006750140000404014000000001440400000141400000000000000000000000000001414000000000000000000000000000014
7257000000002800000028560000000000000000000000000000001261126171665066674100004a00410000416641666641410050004100004100000041506666670041000000000000670067006760140000404040140000144040400000141400000000000000000000000000001414000000000000000000000000000014
72000000000056181800562800000000000000000000000000000019195719716666666741000050000000006750676666674100410050000050500000674166664100410000000e0f00000041006760140000404040402e2f404040400000141400000000000000000000000000001414000000000000000000000000000014
72383800000028285600282800000071720000383800000000000019571919716666005041000060600000500000416666670000410000000041000000004166660000670000001e1f00000041004160140000404040403e3f404040400000141400000000000000000000000000001414000000000000000000000000000014
7200000000005628280028611200007172000000000000181800000019571971660000005000006060500041000041666641000041000000004141000000416666000041000070707070000041000060140000404040141414144040400000141400000000000000000000000000001414000000000000000000000000000014
7200000000002828560056195700001919000000000000282800000019005771500000000000006050600041000041505000000050000000004141005000005050000000000000000000000067000050140000404040000000004040400000141400000000000000000000000000001414000000000000000000000000000014
720000000052535428002800190000191900000000000028280000000000194100000000000000606050504100000000000000004100000000004100600000000000000000707070707070006700006014000040143b3b3b3b3b3b14400000141400000000000000000000000000001414000000000000000000000000000014
7200000000576357560028005700007172000000000000181800000000000067000000000050006060506041000000000000000041606060600041606060000000000000000000000000000000005060140000141414141414141414140000141400000000000000000000000000001414000000000000000000000000000014
7200000000197319280056001900007172180000005253545253540052535471505000000060606050606050000050505050000050606060605050606060505050505000006000006000000000006060140000000000000000000000000000141400000000000000000000000000001414000000000000000000000000000014
535400005253546112611818186112717228181261126328286361120063007160606060506060506060606060606060606060606060606060606060606060606060606060606060606060606060606014000000000000000000000000003c14143c000000000000000000000000001414000000000000000000000000003c14
1012101061101010101010101010101010101010101010101010101010101010505050505050505050505050505050505050505050505050505050505050505050505050505050505050505050505050141010101010101010101010101010141410101010101010101010101010101414101010101010101010101010101014
121210101210101010101010101010101210101010101010101010101010101013101010101010101010101010101010131010101010101010101010101010101310101010101010101010101010101015777a1010101010101010101010101015777b1010101010101010101010101014777c10101010101010101010101014
6262000062626262626262626262626262626262626262626262626262626262131313131313131313131313131313131313131313131313131313131313131313131313131313131313131313131313152424242424242424242424242424151524242424242424242424242424241514000000000000000000000000000014
6262000019195719571919571962626262626219571919195719191919196262130000000000004a0a0a000009000013130000000a0a000909000a0a000000131300000900000a0a00000900000a0a1315165c16001600000000002626172715150017000000001717001d1d1d16161514000000000000000000000000003c14
72190038005719007519571957191971725719570000570019571919000057711300000000001a291a1a000009002913132b00001a1a070707071a1a00002b131300070907001a1a00070907001a1a1315160b161616161600000027262626151527262d0b0b2717260000000000161514000000000000000000000000000014
7257000000190038380019001919577172190000000000000019190075001971130000001a1a1a1a1a1a000009000013132900391a1a390000391a1a390029131300000700001a1a00000700001a1a131516162d00161616161d1d1d17275b151500002d00000017001d1d1d1d1d1d1514000000000000000000000000000014
7200380000570000000057001957197172570000000000000057003838380071130000391313131a1313130707070013130000391a1a390000391a1a390000131300000000001a1a000000000013131315160b2d000000001600002424246b24240b002d00002d00002d002d2400001514000000000000000000000000000014
7200000000000000000019000000197172190000000038380019000000000071133900392323231a2323230000002913132b00391a1a390000391a1a39002b131300393939001a0000393939002323131516002d0000000000000016161616160000000000002d00002d002d1516001514000000000000000000000000000014
7200000038380000000000000000007172000000000000000000000000000071133900392323231a2323230000000013132900391a1a392929391a1a3900291313000000000000000000000000234b131500002d0024000000000016161616160000000036372d00002d002d2516161514000000000000000000000000000014
7200000000000000000038383800007172000000383800000000000000000071133939391313131a1313130039392b13130000001a1a000000001a1a000000131329292929002929292913000029291315000024240000002436372424242424240b000024241600242d00003516161514000000000000000000000000000014
7200000000000000000000000000007172000000000000000000000000000071130a0a0a2323231a2323230000392913130000002a1a000000002a2a0000001313232323230023232323130000232313151d1d1d1d1d1d1600242416160000151500001624241600150000002416161514000000000000000000000000000014
7200180000001818000000000000007172000000000000000052535400000071131a1a1a2323231a232323000039000000000013131313232313131313002b13132323232300232323231300002323131500000000001616002d2d16161600151500001616161600250000002516161514000000000000000000000000000014
7200281800002856000000000000001919000052535400000057631900180000001a2b1a1313131a1313130000392b00002b00232323232323232323230029131329292929002929292913000029291315000024240b16160016161616161615150b001600161600350b00003516161514000000000000000000000000000014
72005628180028280000000000000000000000006300001800577319005600000000291a2323231a23232300393929131329002323232323232323232300000023232323230023232323130000232313150000000000170000161616001616151516161600161616151616001516161514000000000000000000000000000014
7200285628005628000052535452535472000000730000560019730000280071130000002323232a23232300000000131300002323234b2323232323230000002323232323002323232313000023231315000016162726272727270000161615155c0016363716162516165b2516161514000000000000000000000000000014
7212611261126112525354630000630072126112611261126112611261126171131313001313130a131313000013131313132313131313232313131313231313131313131300131313131300001313131524241616242424242424240000241515242424242424242424246b24000015143c0000000000000000000000000014
1010101010101010101010101010101010101010101010101010101010101010101013101310131a13101310101310101013101310101310101310101310131010101010131013101010131010131010101024101024101010101024101024101010101010101010101010102410102514101010101010101010101010101014
